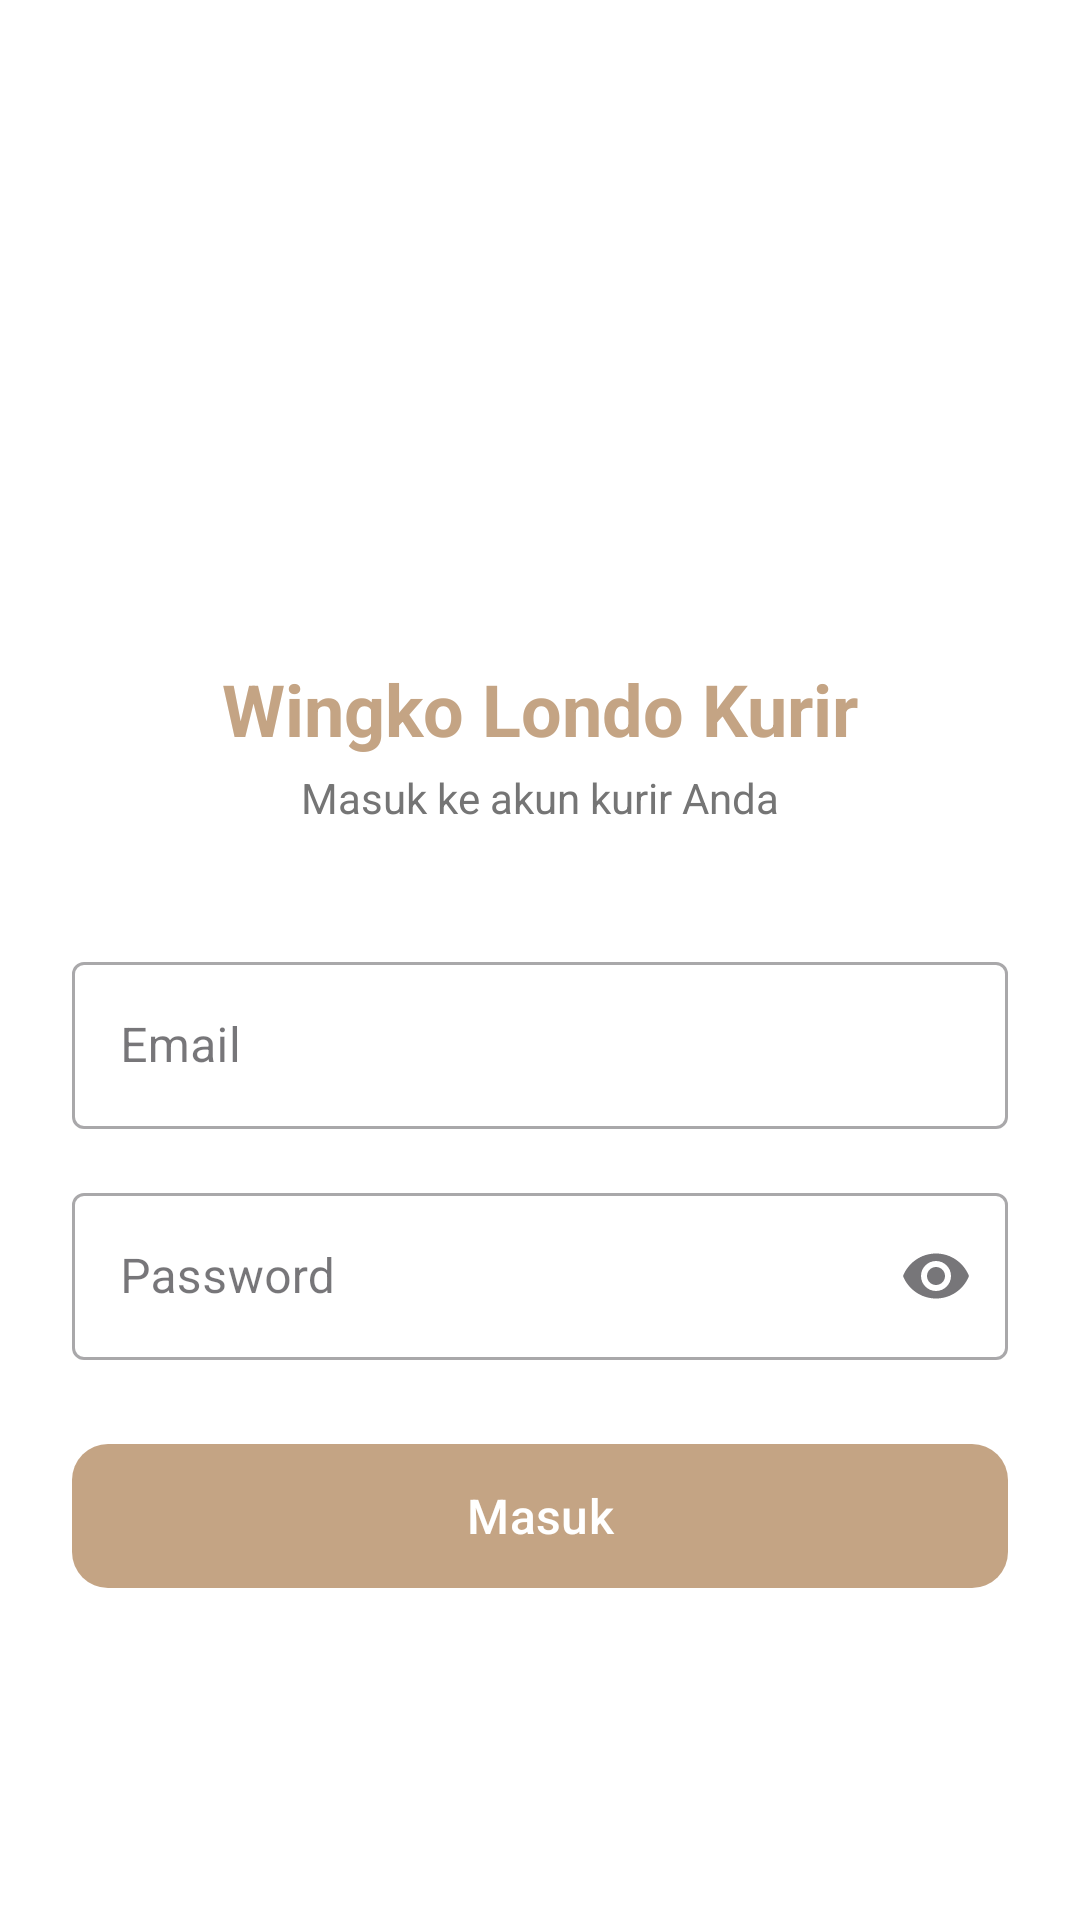

Android layout source for this screen:
<!-- AndroidManifest.xml: application theme Theme.Wingko -->
<!-- res/layout/activity_login.xml -->
<?xml version="1.0" encoding="utf-8"?>
<androidx.constraintlayout.widget.ConstraintLayout xmlns:android="http://schemas.android.com/apk/res/android"
    xmlns:app="http://schemas.android.com/apk/res-auto"
    android:id="@+id/main"
    android:layout_width="match_parent"
    android:layout_height="match_parent"
    android:background="@color/white"
    android:padding="24dp">

    <ImageView
        android:id="@+id/ivLogo"
        android:layout_width="120dp"
        android:layout_height="120dp"
        android:layout_marginTop="60dp"
        android:src="@mipmap/ic_launcher_round"
        android:contentDescription="@string/app_name"
        app:layout_constraintEnd_toEndOf="parent"
        app:layout_constraintStart_toStartOf="parent"
        app:layout_constraintTop_toTopOf="parent" />

    <TextView
        android:id="@+id/tvAppName"
        android:layout_width="wrap_content"
        android:layout_height="wrap_content"
        android:layout_marginTop="16dp"
        android:text="@string/app_name"
        android:textColor="@color/primary"
        android:textSize="24sp"
        android:textStyle="bold"
        app:layout_constraintEnd_toEndOf="parent"
        app:layout_constraintStart_toStartOf="parent"
        app:layout_constraintTop_toBottomOf="@id/ivLogo" />

    <TextView
        android:id="@+id/tvSubtitle"
        android:layout_width="wrap_content"
        android:layout_height="wrap_content"
        android:layout_marginTop="4dp"
        android:text="@string/login_subtitle"
        android:textColor="@color/text_secondary"
        android:textSize="14sp"
        app:layout_constraintEnd_toEndOf="parent"
        app:layout_constraintStart_toStartOf="parent"
        app:layout_constraintTop_toBottomOf="@id/tvAppName" />

    <com.google.android.material.textfield.TextInputLayout
        android:id="@+id/tilEmail"
        style="@style/Widget.MaterialComponents.TextInputLayout.OutlinedBox"
        android:layout_width="0dp"
        android:layout_height="wrap_content"
        android:layout_marginTop="40dp"
        android:hint="@string/hint_email"
        app:layout_constraintEnd_toEndOf="parent"
        app:layout_constraintStart_toStartOf="parent"
        app:layout_constraintTop_toBottomOf="@id/tvSubtitle">

        <com.google.android.material.textfield.TextInputEditText
            android:id="@+id/etEmail"
            android:layout_width="match_parent"
            android:layout_height="wrap_content"
            android:inputType="textEmailAddress" />
    </com.google.android.material.textfield.TextInputLayout>

    <com.google.android.material.textfield.TextInputLayout
        android:id="@+id/tilPassword"
        style="@style/Widget.MaterialComponents.TextInputLayout.OutlinedBox"
        android:layout_width="0dp"
        android:layout_height="wrap_content"
        android:layout_marginTop="16dp"
        android:hint="@string/hint_password"
        app:endIconMode="password_toggle"
        app:layout_constraintEnd_toEndOf="parent"
        app:layout_constraintStart_toStartOf="parent"
        app:layout_constraintTop_toBottomOf="@id/tilEmail">

        <com.google.android.material.textfield.TextInputEditText
            android:id="@+id/etPassword"
            android:layout_width="match_parent"
            android:layout_height="wrap_content"
            android:inputType="textPassword" />
    </com.google.android.material.textfield.TextInputLayout>

    <com.google.android.material.button.MaterialButton
        android:id="@+id/btnLogin"
        android:layout_width="0dp"
        android:layout_height="56dp"
        android:layout_marginTop="24dp"
        android:text="@string/btn_login"
        android:textSize="16sp"
        app:backgroundTint="@color/primary"
        app:cornerRadius="12dp"
        app:layout_constraintEnd_toEndOf="parent"
        app:layout_constraintStart_toStartOf="parent"
        app:layout_constraintTop_toBottomOf="@id/tilPassword" />

    <ProgressBar
        android:id="@+id/progressBar"
        android:layout_width="wrap_content"
        android:layout_height="wrap_content"
        android:visibility="gone"
        app:layout_constraintBottom_toBottomOf="@id/btnLogin"
        app:layout_constraintEnd_toEndOf="parent"
        app:layout_constraintStart_toStartOf="parent"
        app:layout_constraintTop_toTopOf="@id/btnLogin" />

</androidx.constraintlayout.widget.ConstraintLayout>
<!-- resources referenced by this layout -->
<resources>
  <color name="primary">#C4A484</color>
  <color name="text_secondary">#FF757575</color>
  <color name="white">#FFFFFFFF</color>
  <string name="app_name">Wingko Londo Kurir</string>
  <string name="btn_login">Masuk</string>
  <string name="hint_email">Email</string>
  <string name="hint_password">Password</string>
  <string name="login_subtitle">Masuk ke akun kurir Anda</string>
  <style name="Theme.Wingko" parent="Base.Theme.Wingko" />
  <style name="Base.Theme.Wingko" parent="Theme.Material3.DayNight.NoActionBar">
          
          
      </style>
</resources>
